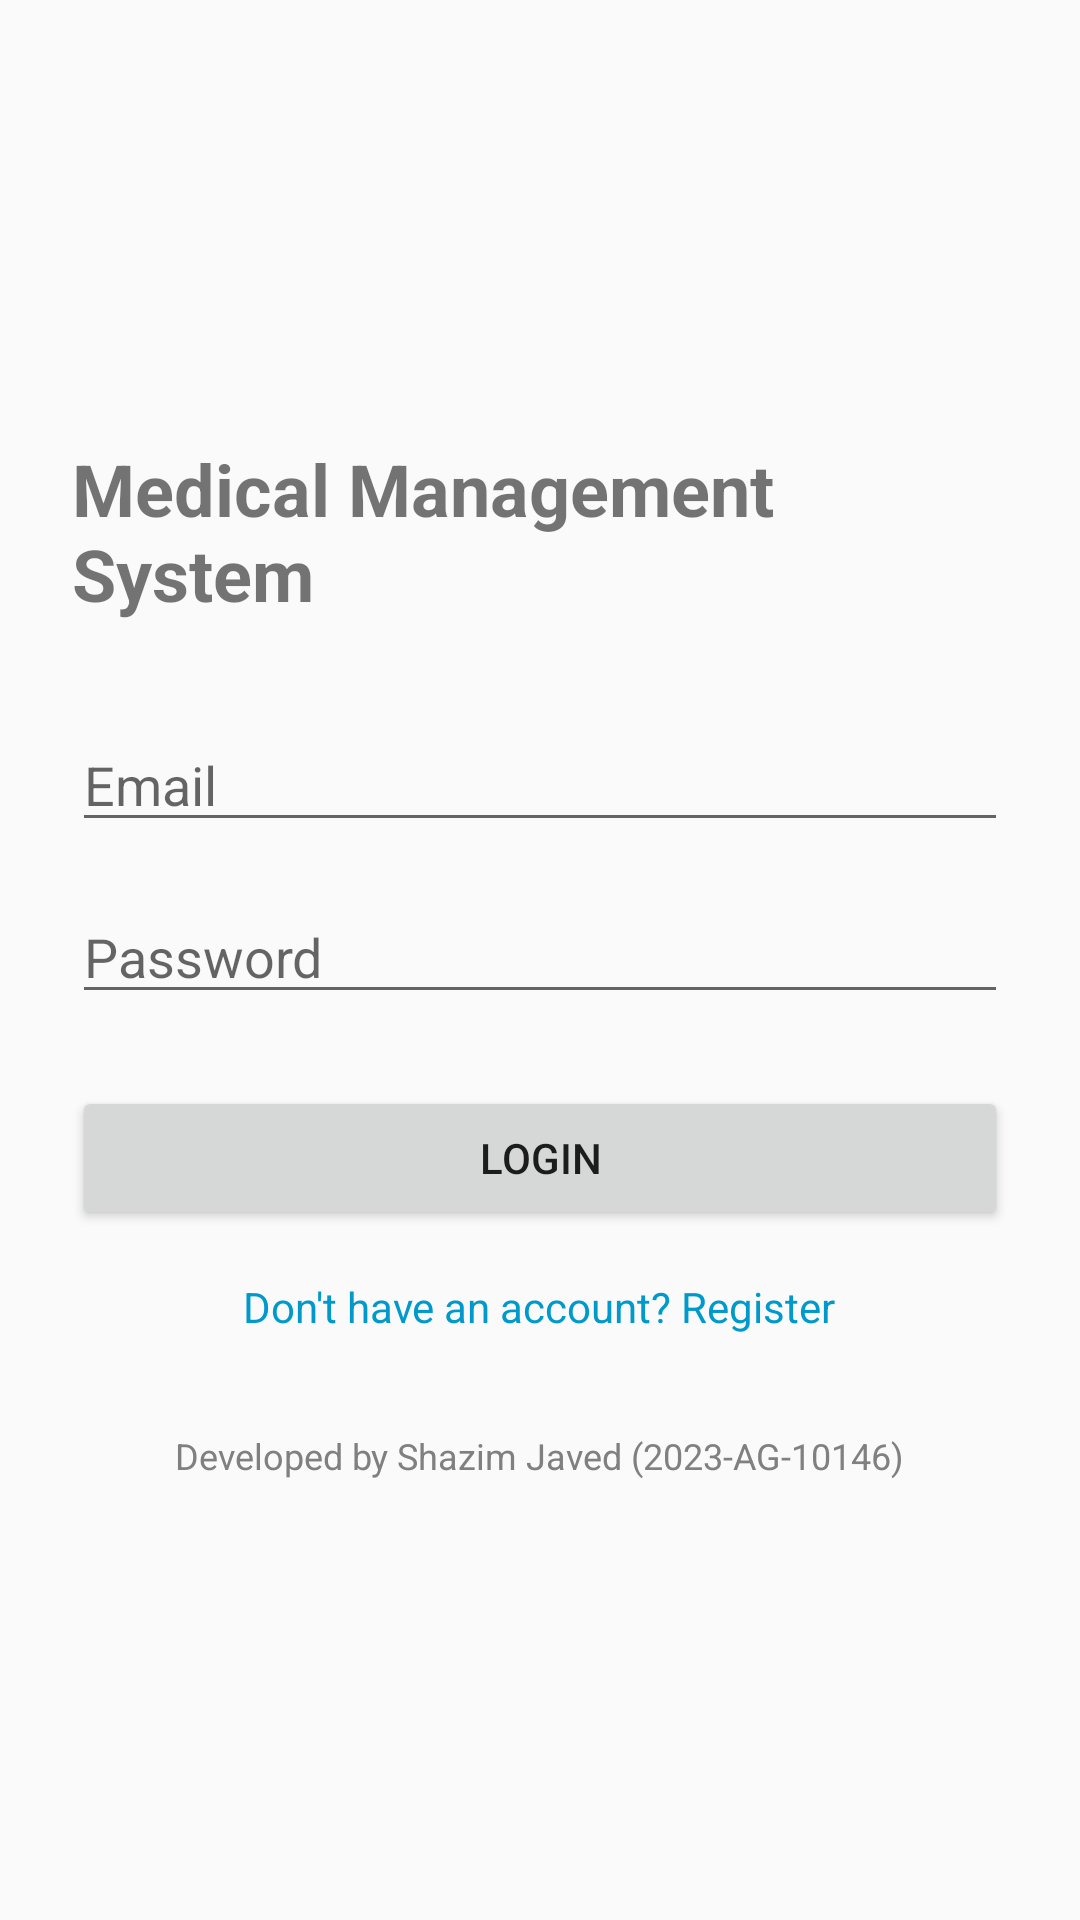

This screen was rendered from an Android layout file. Write that file and the resources it references.
<!-- AndroidManifest.xml: application theme Theme.MedicalManagementSystem -->
<!-- res/layout/activity_login.xml -->
<?xml version="1.0" encoding="utf-8"?>
<LinearLayout xmlns:android="http://schemas.android.com/apk/res/android"
    android:fitsSystemWindows="true"
    android:layout_width="match_parent"
    android:layout_height="match_parent"
    android:orientation="vertical"
    android:gravity="center"
    android:padding="24dp">

    <TextView
        android:id="@+id/tvAppTitle"
        android:layout_width="wrap_content"
        android:layout_height="wrap_content"
        android:text="Medical Management System"
        android:textSize="24sp"
        android:textStyle="bold"
        android:layout_marginBottom="32dp"/>

    <EditText
        android:id="@+id/etEmail"
        android:layout_width="match_parent"
        android:layout_height="wrap_content"
        android:hint="Email"
        android:inputType="textEmailAddress"
        android:layout_marginBottom="16dp"/>

    <EditText
        android:id="@+id/etPassword"
        android:layout_width="match_parent"
        android:layout_height="wrap_content"
        android:hint="Password"
        android:inputType="textPassword"
        android:layout_marginBottom="24dp"/>

    <Button
        android:id="@+id/btnLogin"
        android:layout_width="match_parent"
        android:layout_height="wrap_content"
        android:text="Login"
        android:layout_marginBottom="16dp"/>

    <TextView
        android:id="@+id/tvRegisterLink"
        android:layout_width="wrap_content"
        android:layout_height="wrap_content"
        android:text="Don't have an account? Register"
        android:textColor="@android:color/holo_blue_dark"
        android:clickable="true"
        android:focusable="true"/>

    <TextView
        android:layout_width="wrap_content"
        android:layout_height="wrap_content"
        android:text="Developed by Shazim Javed (2023-AG-10146)"
        android:textSize="12sp"
        android:textColor="#808080"
        android:layout_marginTop="32dp"/>

</LinearLayout>
<!-- resources referenced by this layout -->
<resources>
  <style name="Theme.MedicalManagementSystem" parent="Theme.AppCompat.Light.NoActionBar">
          <item name="android:fitsSystemWindows">true</item>
          <item name="bottomNavigationStyle">@style/CustomBottomNavigation</item>
      </style>
  <style name="CustomBottomNavigation" parent="Widget.Design.BottomNavigationView">
          <item name="android:background">#FFFFFF</item>
          <item name="itemIconTint">#808080</item>
          <item name="itemTextColor">#808080</item>
      </style>
</resources>
